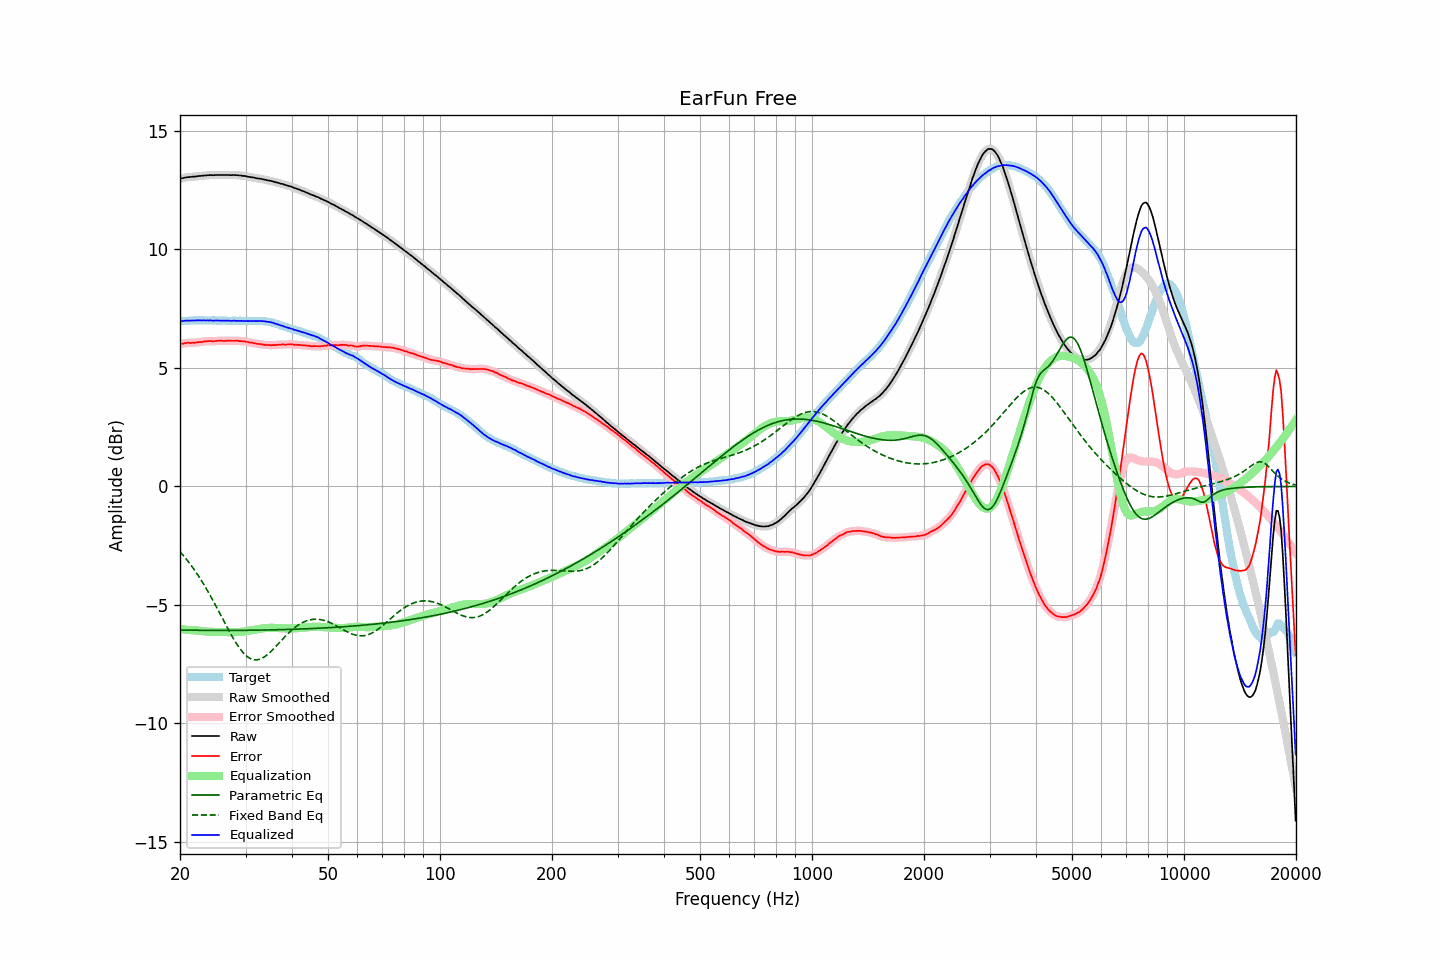

The file beside this chart, header and first rows:
frequency, raw, error, smoothed, error_smoothed, equalization, parametric_eq, fixed_band_eq, equalized_raw, equalized_smoothed, target
20.00, 12.99, 6.01, 12.99, 6.01, -6.02, -6.06, -2.75, 6.97, 6.97, 6.98
20.20, 13.00, 6.02, 13.01, 6.02, -6.03, -6.06, -2.83, 6.98, 6.98, 6.98
20.40, 13.01, 6.03, 13.02, 6.04, -6.03, -6.06, -2.90, 6.98, 6.99, 6.99
20.61, 13.03, 6.05, 13.03, 6.04, -6.04, -6.06, -2.99, 6.99, 6.99, 6.99
20.81, 13.04, 6.06, 13.04, 6.05, -6.05, -6.06, -3.07, 7.00, 7.00, 6.99
21.02, 13.05, 6.07, 13.05, 6.06, -6.05, -6.06, -3.16, 7.00, 7.00, 6.99
21.23, 13.05, 6.06, 13.06, 6.06, -6.06, -6.06, -3.24, 7.00, 7.00, 7.00
21.44, 13.06, 6.06, 13.06, 6.06, -6.06, -6.07, -3.33, 7.00, 7.00, 7.01
21.66, 13.07, 6.07, 13.07, 6.06, -6.07, -6.07, -3.43, 7.01, 7.00, 7.01
21.87, 13.07, 6.06, 13.08, 6.07, -6.07, -6.07, -3.52, 7.00, 7.01, 7.01
22.09, 13.08, 6.08, 13.08, 6.08, -6.08, -6.07, -3.62, 7.01, 7.01, 7.00
22.31, 13.09, 6.08, 13.09, 6.08, -6.08, -6.07, -3.72, 7.01, 7.01, 7.01
22.54, 13.10, 6.10, 13.10, 6.09, -6.09, -6.07, -3.83, 7.01, 7.01, 7.00
22.76, 13.10, 6.09, 13.11, 6.10, -6.10, -6.07, -3.93, 7.00, 7.01, 7.01
22.99, 13.11, 6.10, 13.11, 6.11, -6.11, -6.07, -4.04, 7.01, 7.01, 7.01
23.22, 13.12, 6.12, 13.12, 6.11, -6.11, -6.07, -4.15, 7.01, 7.00, 7.00
23.45, 13.12, 6.12, 13.13, 6.12, -6.12, -6.07, -4.27, 7.00, 7.01, 7.00
23.69, 13.13, 6.13, 13.13, 6.13, -6.12, -6.07, -4.38, 7.01, 7.01, 7.00
23.92, 13.13, 6.13, 13.14, 6.13, -6.13, -6.07, -4.50, 7.00, 7.01, 7.00
24.16, 13.14, 6.14, 13.14, 6.13, -6.13, -6.07, -4.62, 7.01, 7.00, 7.00
24.40, 13.13, 6.12, 13.14, 6.13, -6.14, -6.07, -4.75, 7.00, 7.00, 7.01
24.65, 13.13, 6.12, 13.14, 6.13, -6.14, -6.07, -4.87, 6.99, 7.00, 7.01
24.89, 13.14, 6.14, 13.14, 6.13, -6.14, -6.07, -5.00, 7.00, 7.00, 7.01
25.14, 13.14, 6.15, 13.14, 6.14, -6.14, -6.07, -5.13, 7.00, 7.00, 7.00
25.39, 13.14, 6.15, 13.14, 6.15, -6.14, -6.07, -5.25, 7.00, 7.00, 7.00
25.65, 13.14, 6.15, 13.14, 6.15, -6.14, -6.07, -5.38, 7.00, 7.00, 7.00
25.91, 13.14, 6.15, 13.14, 6.14, -6.15, -6.07, -5.51, 7.00, 7.00, 6.99
26.16, 13.14, 6.14, 13.14, 6.14, -6.15, -6.07, -5.64, 7.00, 7.00, 7.00
26.43, 13.14, 6.14, 13.14, 6.14, -6.15, -6.07, -5.77, 6.99, 6.99, 7.00
26.69, 13.14, 6.15, 13.14, 6.15, -6.15, -6.07, -5.90, 6.99, 7.00, 6.99
26.96, 13.14, 6.15, 13.14, 6.15, -6.15, -6.07, -6.03, 6.99, 6.99, 6.99
27.23, 13.14, 6.15, 13.14, 6.15, -6.15, -6.07, -6.15, 6.99, 6.99, 6.99
27.50, 13.13, 6.14, 13.14, 6.15, -6.15, -6.07, -6.27, 6.98, 6.99, 6.99
27.77, 13.14, 6.15, 13.14, 6.15, -6.15, -6.07, -6.39, 6.99, 6.99, 7.00
28.05, 13.14, 6.15, 13.14, 6.15, -6.15, -6.07, -6.51, 6.99, 6.99, 7.00
28.33, 13.13, 6.15, 13.14, 6.15, -6.15, -6.07, -6.62, 6.99, 6.99, 6.98
28.62, 13.13, 6.15, 13.13, 6.14, -6.14, -6.07, -6.72, 6.99, 6.99, 6.98
28.90, 13.12, 6.13, 13.12, 6.14, -6.14, -6.07, -6.82, 6.98, 6.99, 6.99
29.19, 13.12, 6.13, 13.12, 6.13, -6.13, -6.07, -6.91, 6.99, 6.99, 6.99
29.48, 13.10, 6.12, 13.11, 6.13, -6.13, -6.07, -6.99, 6.98, 6.98, 6.98
29.78, 13.10, 6.13, 13.10, 6.12, -6.12, -6.07, -7.06, 6.99, 6.98, 6.98
30.08, 13.09, 6.11, 13.09, 6.11, -6.11, -6.07, -7.13, 6.99, 6.98, 6.99
30.38, 13.07, 6.10, 13.08, 6.10, -6.10, -6.07, -7.19, 6.98, 6.98, 6.97
30.68, 13.06, 6.08, 13.06, 6.08, -6.09, -6.07, -7.23, 6.98, 6.98, 6.98
30.99, 13.05, 6.07, 13.05, 6.07, -6.07, -6.07, -7.27, 6.98, 6.98, 6.98
31.30, 13.04, 6.06, 13.04, 6.06, -6.06, -6.07, -7.29, 6.98, 6.98, 6.98
31.61, 13.03, 6.05, 13.03, 6.05, -6.05, -6.06, -7.31, 6.98, 6.98, 6.99
31.93, 13.01, 6.04, 13.02, 6.04, -6.04, -6.06, -7.32, 6.98, 6.98, 6.97
32.24, 13.00, 6.02, 13.00, 6.02, -6.02, -6.06, -7.31, 6.98, 6.98, 6.98
32.57, 12.99, 6.01, 12.99, 6.01, -6.01, -6.06, -7.30, 6.98, 6.98, 6.98
32.89, 12.98, 6.00, 12.98, 6.00, -6.00, -6.06, -7.28, 6.98, 6.98, 6.98
33.22, 12.97, 6.00, 12.97, 5.99, -5.99, -6.06, -7.25, 6.98, 6.98, 6.98
33.55, 12.95, 5.98, 12.96, 5.98, -5.98, -6.06, -7.21, 6.97, 6.97, 6.97
33.89, 12.94, 5.97, 12.94, 5.97, -5.98, -6.06, -7.17, 6.97, 6.96, 6.97
34.23, 12.92, 5.97, 12.93, 5.97, -5.97, -6.06, -7.12, 6.95, 6.96, 6.96
34.57, 12.91, 5.97, 12.91, 5.96, -5.97, -6.05, -7.06, 6.95, 6.95, 6.95
34.92, 12.90, 5.97, 12.90, 5.97, -5.96, -6.05, -7.00, 6.94, 6.94, 6.93
35.27, 12.88, 5.95, 12.89, 5.97, -5.96, -6.05, -6.93, 6.92, 6.92, 6.93
35.62, 12.87, 5.98, 12.87, 5.97, -5.97, -6.05, -6.86, 6.91, 6.90, 6.90
35.97, 12.84, 5.96, 12.85, 5.97, -5.97, -6.05, -6.79, 6.87, 6.88, 6.88
... 635 more rows
